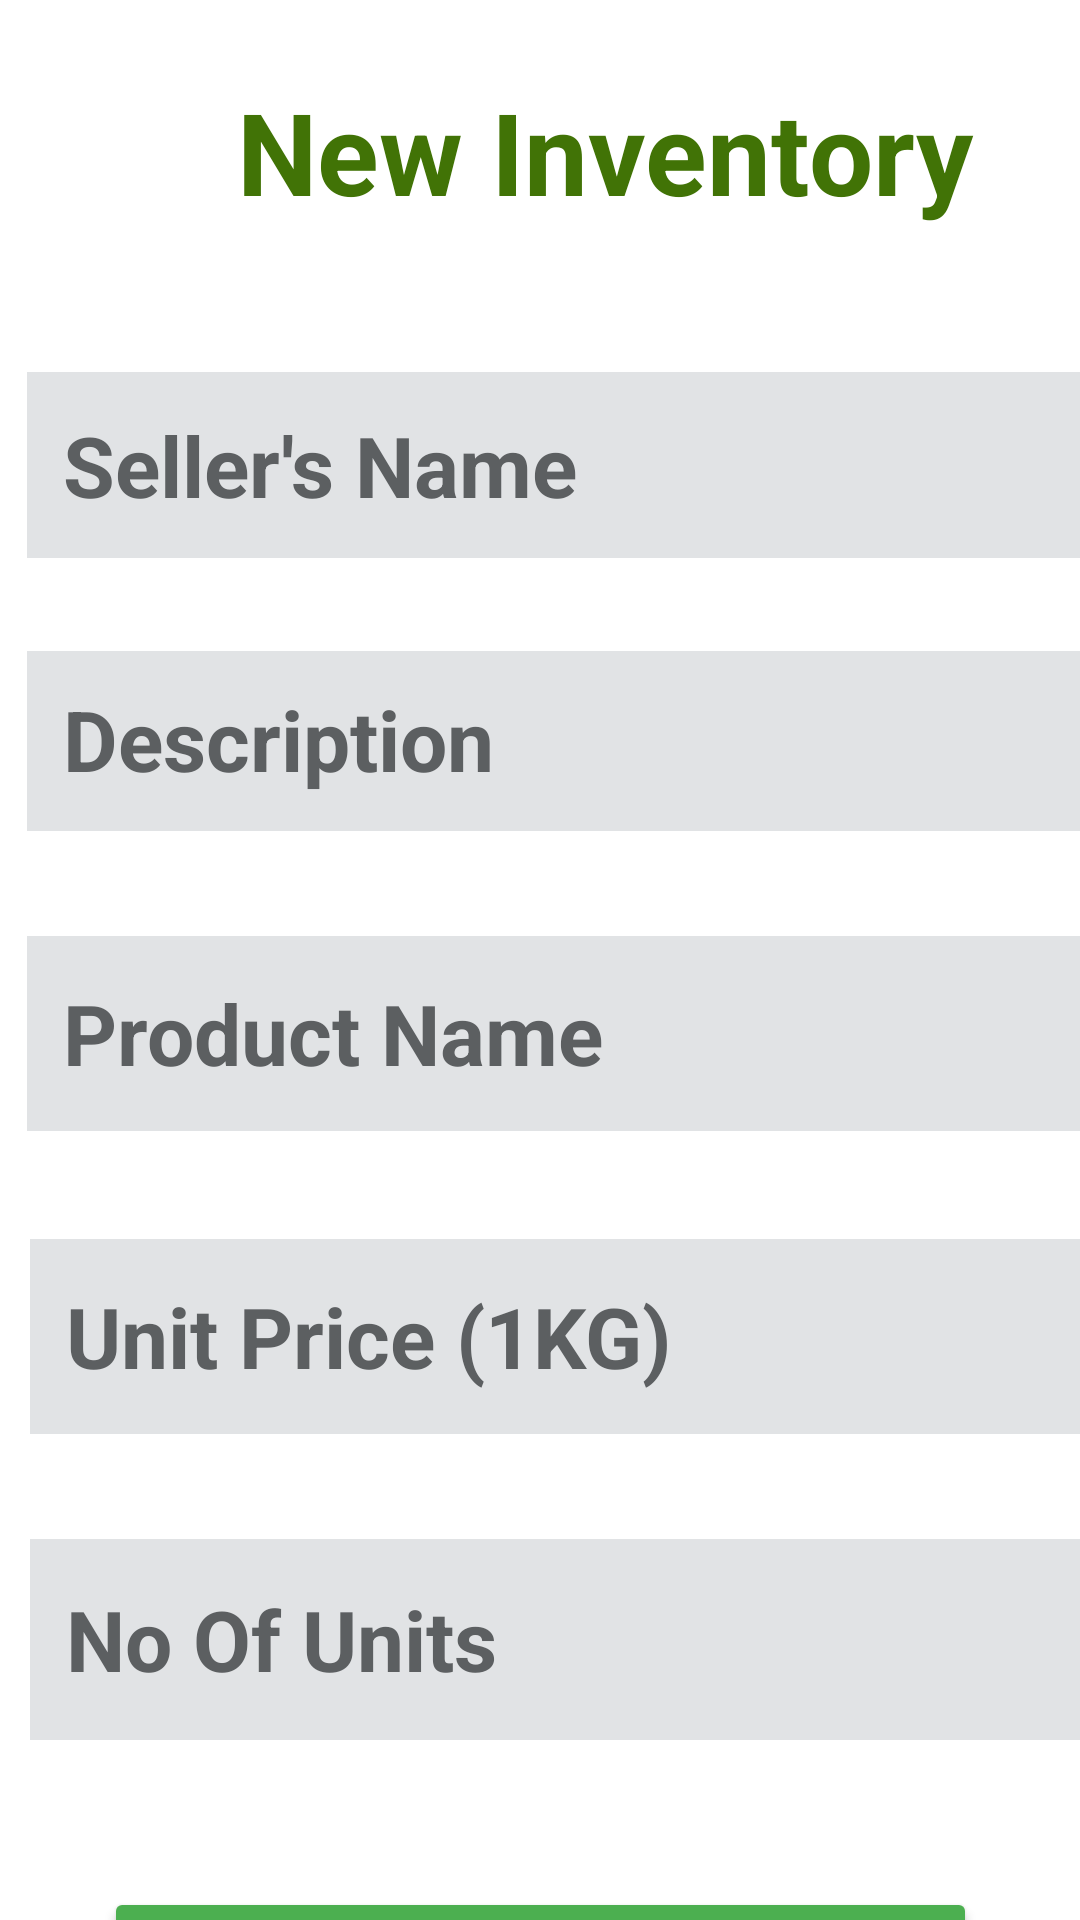

Layout XML and referenced resources for this Android screen:
<!-- AndroidManifest.xml: application theme Theme.AndroidCartFirebase -->
<!-- res/layout/activity_insertion_j.xml -->
<?xml version="1.0" encoding="utf-8"?>
<androidx.constraintlayout.widget.ConstraintLayout xmlns:android="http://schemas.android.com/apk/res/android"
    xmlns:app="http://schemas.android.com/apk/res-auto"
    xmlns:tools="http://schemas.android.com/tools"
    android:layout_width="match_parent"
    android:layout_height="match_parent"
    tools:context=".InsertionActivity1">


    <TextView
        android:id="@+id/tvTitle"
        android:layout_width="385dp"
        android:layout_height="69dp"
        android:layout_marginStart="9dp"
        android:layout_marginTop="16dp"
        android:gravity="center"
        android:text="New Inventory"
        android:textColor="#417306"
        android:textSize="38sp"
        android:textStyle="bold"
        app:layout_constraintStart_toStartOf="parent"
        app:layout_constraintTop_toTopOf="parent" />

    <EditText
        android:id="@+id/etSellerName"
        android:layout_width="374dp"
        android:layout_height="62dp"
        android:layout_marginStart="9dp"
        android:layout_marginTop="39dp"
        android:background="@color/material_dynamic_neutral90"
        android:hint="Seller's Name"
        android:inputType="textPersonName"
        android:padding="12dp"
        android:textColorHint="@color/material_dynamic_neutral40"
        android:textSize="28sp"
        android:textStyle="bold"
        app:layout_constraintStart_toStartOf="parent"
        app:layout_constraintTop_toBottomOf="@+id/tvTitle" />

    <EditText
        android:id="@+id/etdiscription"
        android:layout_width="372dp"
        android:layout_height="60dp"
        android:layout_marginStart="9dp"
        android:layout_marginTop="31dp"
        android:background="@color/material_dynamic_neutral90"
        android:hint="Description"
        android:inputType="textPersonName"
        android:padding="12dp"
        android:textColorHint="@color/material_dynamic_neutral40"
        android:textSize="28sp"
        android:textStyle="bold"
        app:layout_constraintStart_toStartOf="parent"
        app:layout_constraintTop_toBottomOf="@+id/etSellerName" />

    <EditText
        android:id="@+id/etProductName"
        android:layout_width="372dp"
        android:layout_height="65dp"
        android:layout_marginStart="9dp"
        android:layout_marginTop="35dp"
        android:background="@color/material_dynamic_neutral90"
        android:hint="Product Name"
        android:inputType="textPersonName"
        android:padding="12dp"
        android:textColorHint="@color/material_dynamic_neutral40"
        android:textSize="28sp"
        android:textStyle="bold"
        app:layout_constraintStart_toStartOf="parent"
        app:layout_constraintTop_toBottomOf="@+id/etdiscription" />

    <EditText
        android:id="@+id/etUnitPrice"
        android:layout_width="373dp"
        android:layout_height="65dp"
        android:layout_marginStart="10dp"
        android:layout_marginTop="36dp"
        android:background="@color/material_dynamic_neutral90"
        android:hint="Unit Price (1KG)"
        android:inputType="numberDecimal"
        android:padding="12dp"
        android:textColorHint="@color/material_dynamic_neutral40"
        android:textSize="28sp"
        android:textStyle="bold"
        app:layout_constraintStart_toStartOf="parent"
        app:layout_constraintTop_toBottomOf="@+id/etProductName" />

    <EditText
        android:id="@+id/etnoofunits"
        android:layout_width="377dp"
        android:layout_height="67dp"
        android:layout_marginStart="10dp"
        android:layout_marginTop="35dp"
        android:background="@color/material_dynamic_neutral90"
        android:hint="No Of Units"
        android:inputType="numberDecimal"
        android:padding="12dp"
        android:textColorHint="@color/material_dynamic_neutral40"
        android:textSize="28sp"
        android:textStyle="normal|bold"
        app:layout_constraintStart_toStartOf="parent"
        app:layout_constraintTop_toBottomOf="@+id/etUnitPrice" />

    <Button
        android:id="@+id/btnSave"
        android:layout_width="291dp"
        android:layout_height="75dp"
        android:layout_marginTop="49dp"
        android:backgroundTint="#4CAF50"
        android:text="Submit"
        android:textSize="34sp"
        android:textStyle="bold"
        app:layout_constraintEnd_toEndOf="parent"
        app:layout_constraintStart_toStartOf="parent"
        app:layout_constraintTop_toBottomOf="@+id/etnoofunits" />

</androidx.constraintlayout.widget.ConstraintLayout>
<!-- resources referenced by this layout -->
<resources>
  <style name="Theme.AndroidCartFirebase" parent="Theme.MaterialComponents.DayNight.NoActionBar">
          
          <item name="colorPrimary">@color/teal_200</item>
          <item name="colorPrimaryVariant">#417306</item>
          <item name="colorOnPrimary">@color/white</item>
          
          <item name="colorSecondary">@color/teal_200</item>
          <item name="colorSecondaryVariant">@color/teal_700</item>
          <item name="colorOnSecondary">@color/black</item>
          
          <item name="android:statusBarColor">?attr/colorPrimaryVariant</item>
          
      </style>
  <color name="teal_200">#FF03DAC5</color>
  <color name="white">#FFFFFFFF</color>
  <color name="teal_700">#FF018786</color>
  <color name="black">#FF000000</color>
</resources>
